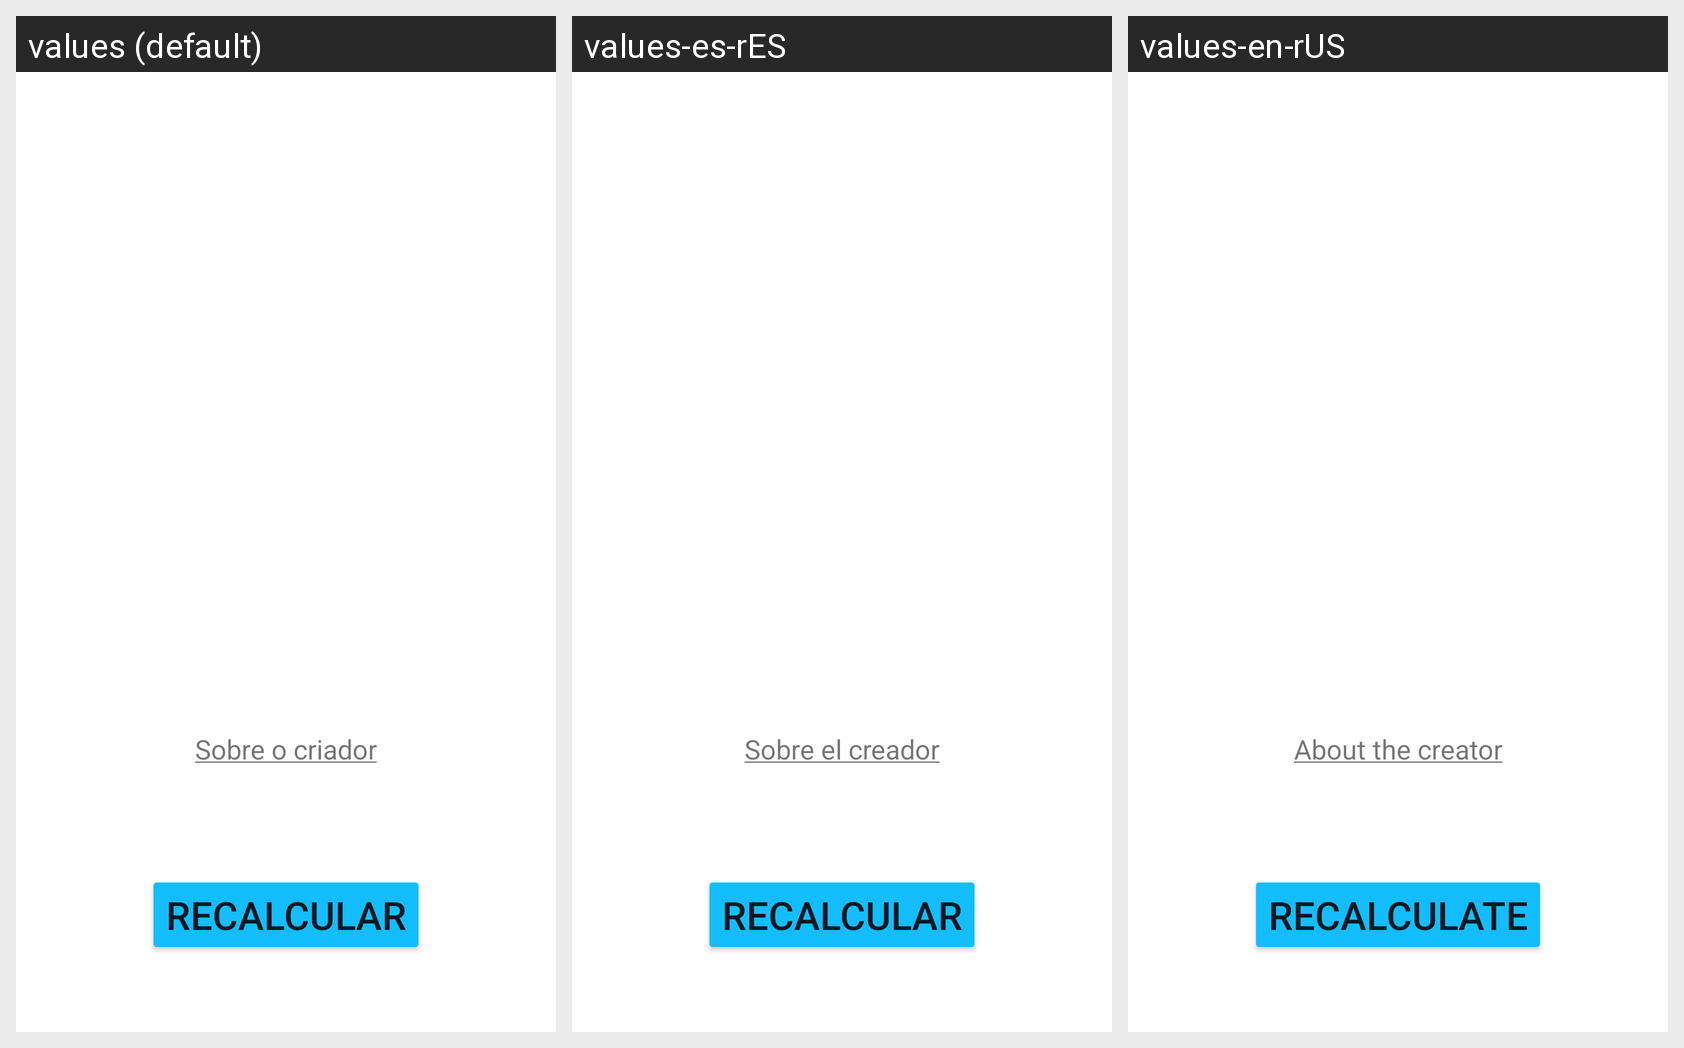

Here is an Android app screen in its default locale and in the app's own translations. Write out the translated-string differences for the strings that appear on this screen.
Android screen res/layout/activity_main.xml rendered under 3 locales, left to right: values (default), values-es-rES, values-en-rUS. Device: Nexus 5 (rendered at 1080×1920; each locale shown at half size, 540×960, under a caption strip naming it); theme Theme.CalculadoraIMC.
Strings drawn on this screen, with the default value and each locale's value (text and hints the layout hard-codes appear in the picture but are not listed):

about_creator_redirect
  values: Sobre o criador
  values-es-rES: Sobre el creador
  values-en-rUS: About the creator

recalculate
  values: Recalcular
  values-es-rES: Recalcular
  values-en-rUS: Recalculate
